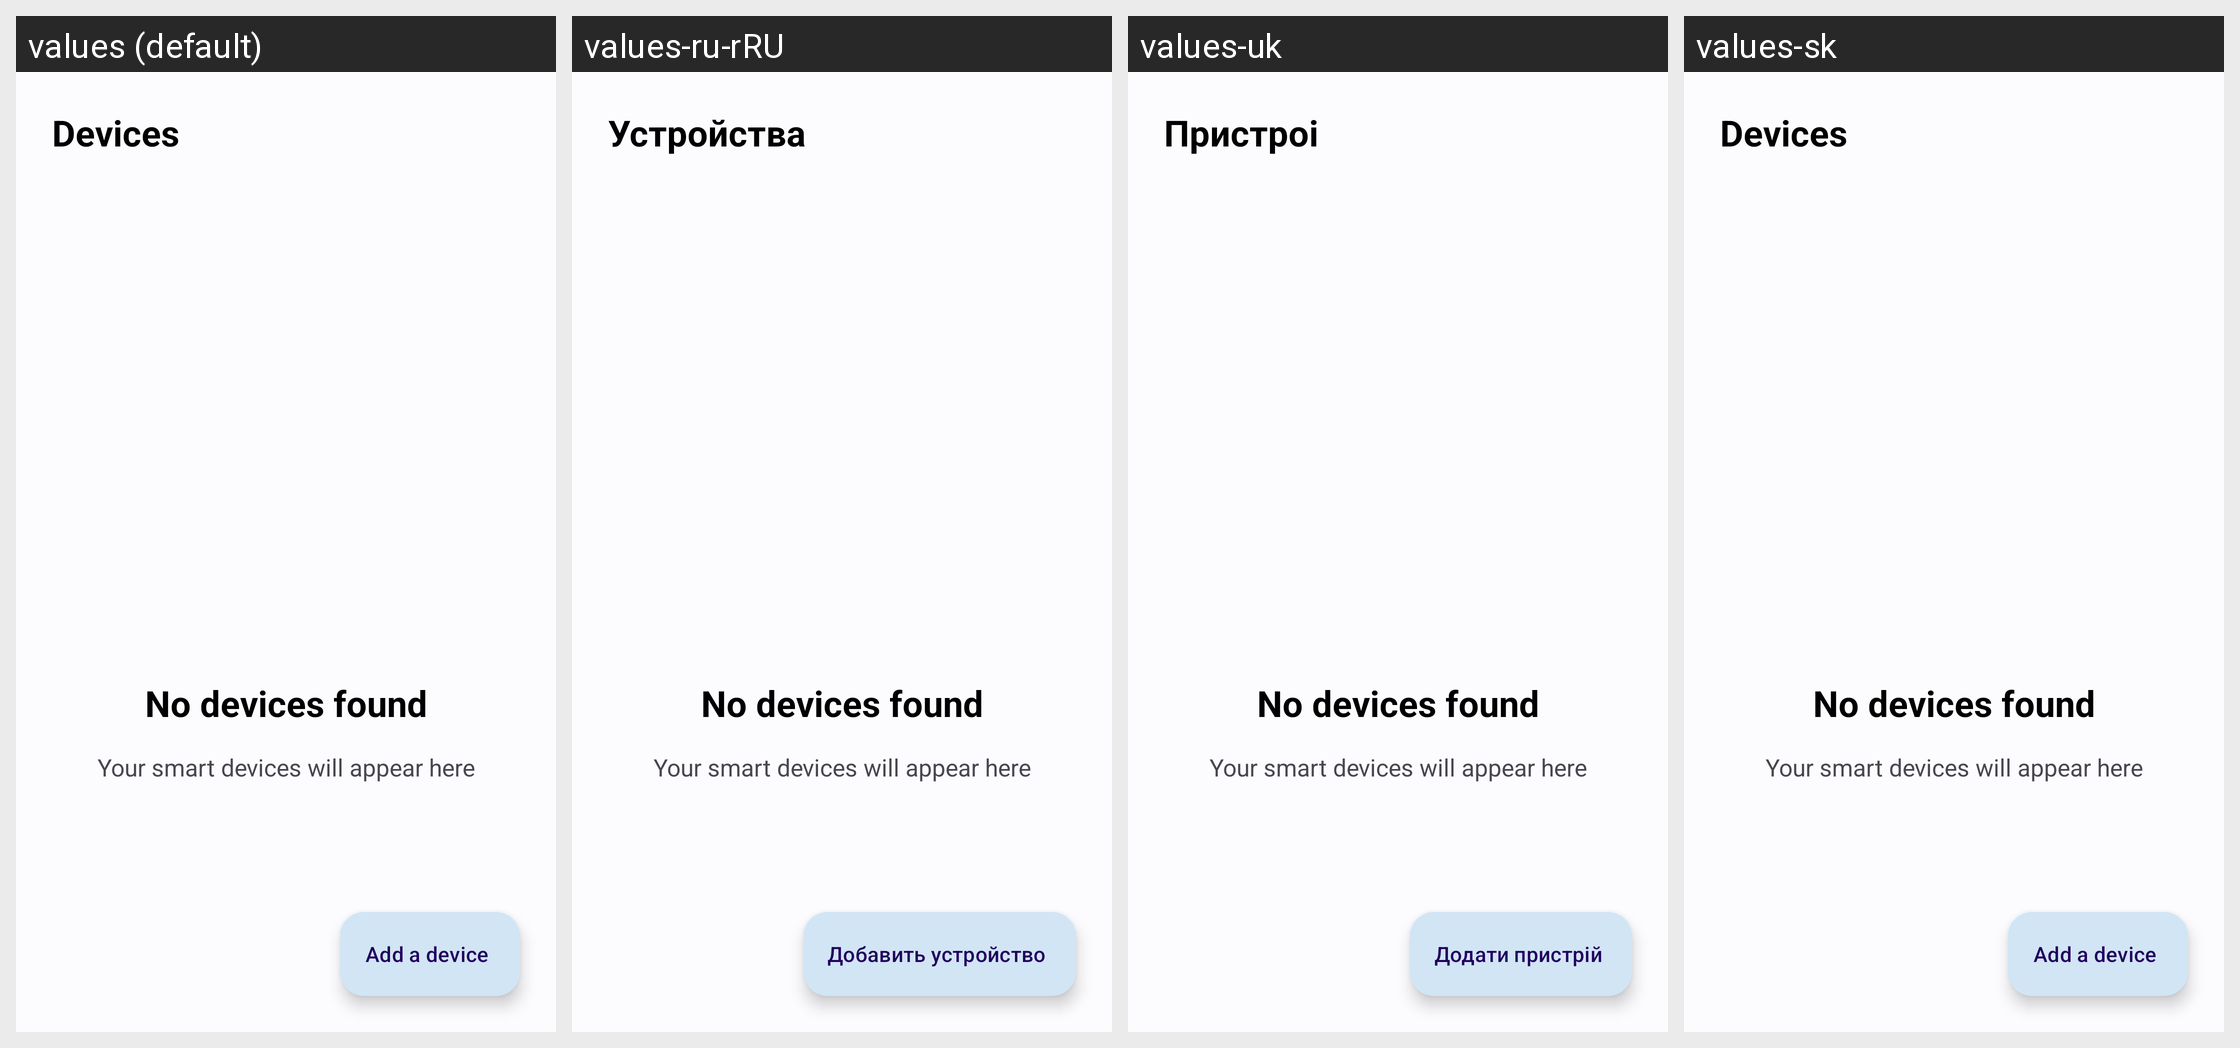

Here is an Android app screen in its default locale and in the app's own translations. Write out the translated-string differences for the strings that appear on this screen.
Android screen res/layout/fragment_devices.xml rendered under 4 locales, left to right: values (default), values-ru-rRU, values-uk, values-sk. Device: Nexus 5 (rendered at 1080×1920; each locale shown at half size, 540×960, under a caption strip naming it); theme Theme.RGBController.
Other locales in the repository, not shown: values-en-rGB, values-en-rUS, values-sk-rSK.
Strings drawn on this screen, with the default value and each locale's value (text and hints the layout hard-codes, and strings that could not be matched under every locale, appear in the picture but are not listed):

text_add_device
  values: Add a device
  values-ru-rRU: Добавить устройство
  values-uk: Додати пристрій
  values-sk: Add a device

title_devices
  values: Devices
  values-ru-rRU: Устройства
  values-uk: Пристроі
  values-sk: Devices

your_smart_devices_will_appear_here
  values: Your smart devices will appear here
  values-ru-rRU: Your smart devices will appear here  [not translated; the default value is used]
  values-uk: Your smart devices will appear here  [not translated; the default value is used]
  values-sk: Your smart devices will appear here  [not translated; the default value is used]

no_devices_found
  values: No devices found
  values-ru-rRU: No devices found  [not translated; the default value is used]
  values-uk: No devices found  [not translated; the default value is used]
  values-sk: No devices found  [not translated; the default value is used]
